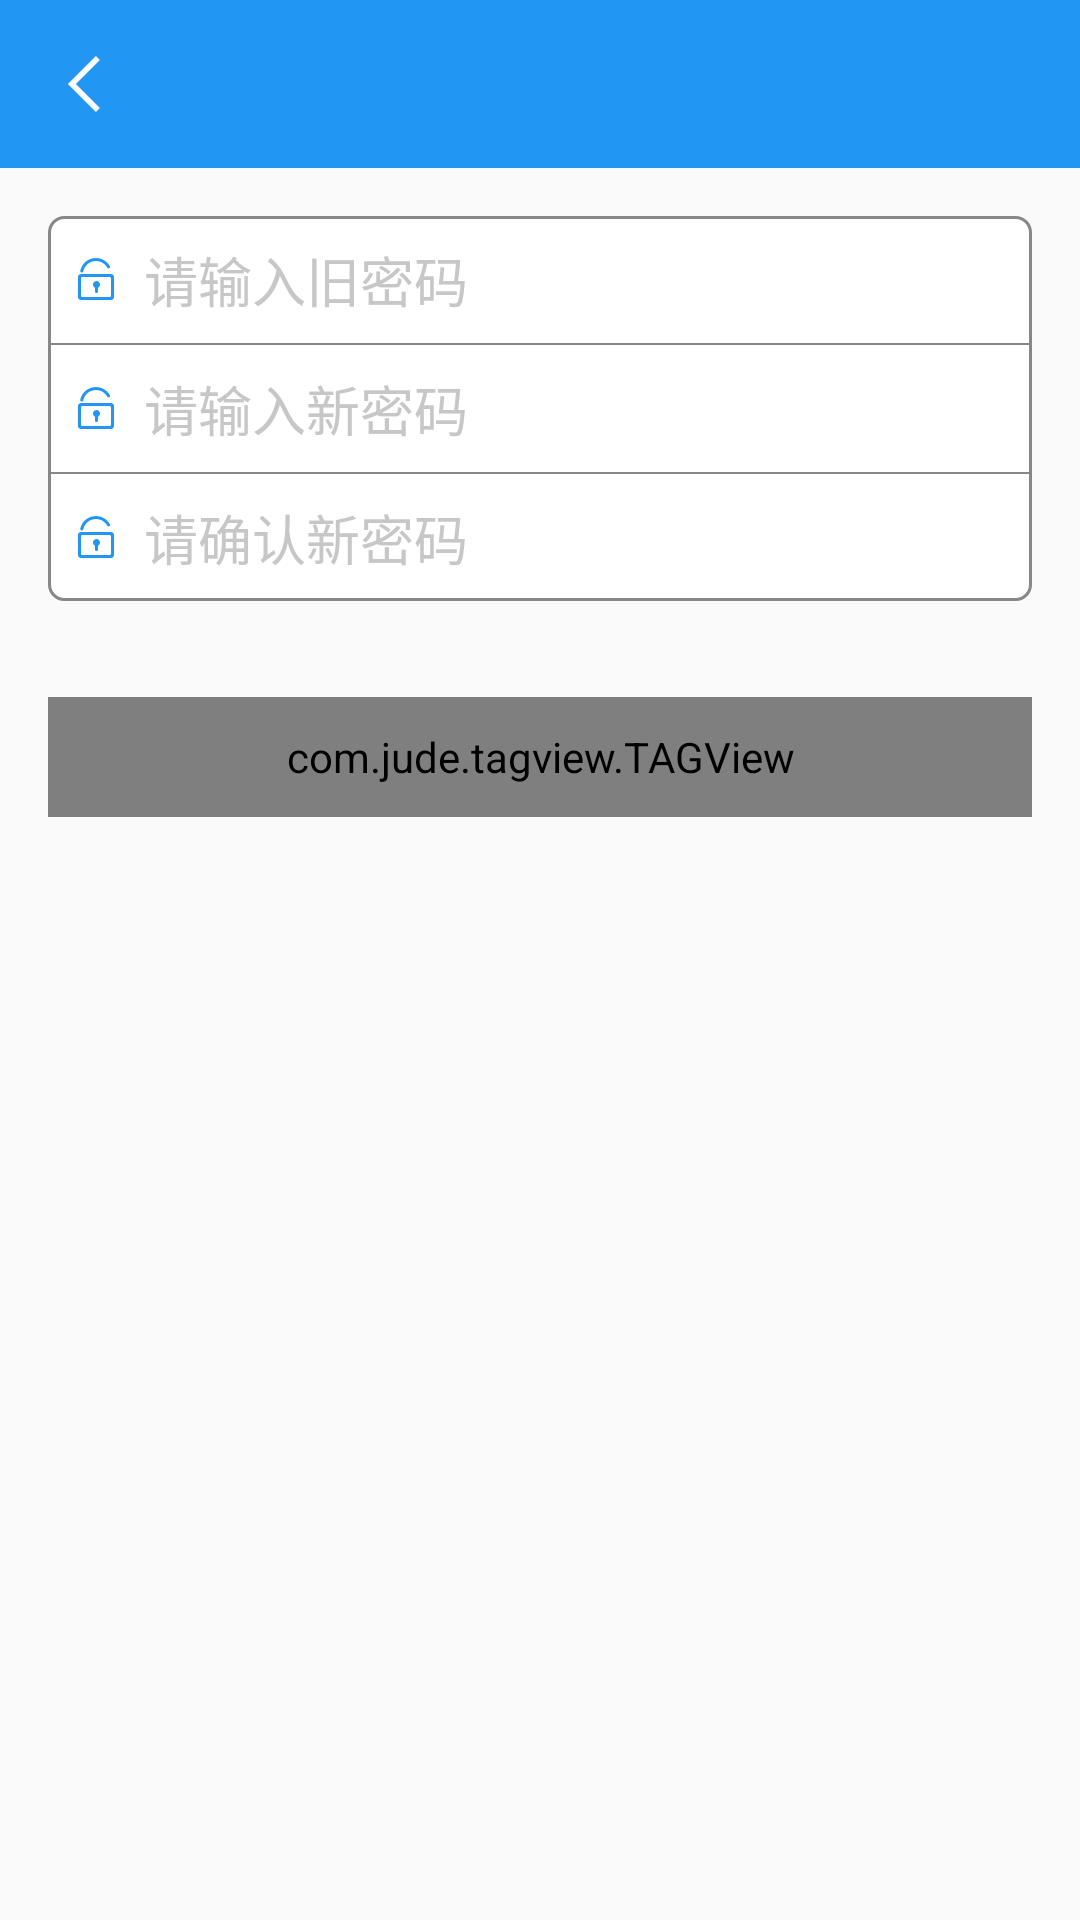

Reconstruct the res/layout file that produces this screen, plus the resources it refers to.
<!-- AndroidManifest.xml: application theme AppTheme -->
<!-- res/layout/activity_mod_pasw.xml -->
<?xml version="1.0" encoding="utf-8"?>
<LinearLayout xmlns:android="http://schemas.android.com/apk/res/android"
    xmlns:app="http://schemas.android.com/apk/res-auto"
    android:layout_width="match_parent"
    android:layout_height="match_parent"
    android:orientation="vertical">

    <include layout="@layout/include_toolbar" />

    <LinearLayout
        android:layout_width="match_parent"
        android:layout_height="wrap_content"
        android:layout_margin="16dp"
        android:background="@drawable/input_round_border"
        android:orientation="vertical">

        <EditText
            android:id="@+id/et_oldpasw"
            android:layout_width="match_parent"
            android:layout_height="wrap_content"
            android:background="@null"
            android:drawableLeft="@drawable/ic_pasw"
            android:drawablePadding="8dp"
            android:hint="请输入旧密码"
            android:inputType="textPassword"
            android:padding="8dp"
            android:textColorHint="#c7c7c7" />

        <View
            android:layout_width="match_parent"
            android:layout_height="0.5dp"
            android:background="#878787" />

        <EditText
            android:id="@+id/et_newpasw"
            android:layout_width="match_parent"
            android:layout_height="wrap_content"
            android:background="@null"
            android:drawableLeft="@drawable/ic_pasw"
            android:drawablePadding="8dp"
            android:hint="请输入新密码"
            android:inputType="textPassword"
            android:padding="8dp"
            android:textColorHint="#c7c7c7" />

        <View
            android:layout_width="match_parent"
            android:layout_height="0.5dp"
            android:background="#878787" />

        <EditText
            android:id="@+id/et_rptpasw"
            android:layout_width="match_parent"
            android:layout_height="wrap_content"
            android:background="@null"
            android:drawableLeft="@drawable/ic_pasw"
            android:drawablePadding="8dp"
            android:hint="请确认新密码"
            android:inputType="textPassword"
            android:padding="8dp"
            android:textColorHint="#c7c7c7" />

    </LinearLayout>

    <com.jude.tagview.TAGView
        android:id="@+id/btn_ok"
        android:layout_width="match_parent"
        android:layout_height="40dp"
        android:layout_margin="16dp"
        app:tag_color="@color/colorPrimary"
        app:tag_padding="16dp"
        app:tag_radius="5dp"
        app:tag_text="确    定"
        app:tag_text_color="@color/white"
        app:tag_text_size="16sp" />

</LinearLayout>
<!-- res/layout/include_toolbar.xml (included above) -->
<?xml version="1.0" encoding="utf-8"?>
<android.support.v7.widget.Toolbar xmlns:android="http://schemas.android.com/apk/res/android"
    xmlns:app="http://schemas.android.com/apk/res-auto"
    android:id="@+id/toolbar"
    android:layout_width="match_parent"
    android:layout_height="wrap_content"
    android:background="@color/colorPrimary"
    android:minHeight="?attr/actionBarSize"
    android:navigationIcon="@drawable/ic_back"
    android:title=""
    app:navigationIcon="@drawable/ic_back">

    <TextView
        android:id="@+id/toolbar_title"
        android:layout_width="wrap_content"
        android:layout_height="wrap_content"
        android:layout_gravity="center"
        android:singleLine="true"
        android:textColor="@color/white"
        android:textSize="18sp" />

</android.support.v7.widget.Toolbar>
<!-- resources referenced by this layout -->
<resources>
  <color name="colorPrimary">#2196F3</color>
  <!-- drawable ic_back: png bitmap (drawable-xxhdpi, 410 bytes) -->
  <!-- drawable ic_pasw: png bitmap (drawable-xxhdpi, 857 bytes) -->
  <!-- drawable input_round_border (drawable-xhdpi) -->
  <?xml version="1.0" encoding="utf-8"?>
  <shape xmlns:android="http://schemas.android.com/apk/res/android">
      <corners android:radius="5dp" />
      <stroke
          android:width="1dp"
          android:color="#878787" />
      <solid android:color="#fff" />
  </shape>
  <style name="AppTheme" parent="AppTheme.Base" />
  <style name="AppTheme.Base" parent="Theme.AppCompat.Light.NoActionBar">
          
          <item name="colorPrimary">@color/colorPrimary</item>
          <item name="colorPrimaryDark">@color/colorPrimaryDark</item>
          <item name="colorAccent">@color/colorAccent</item>
          <item name="android:windowIsTranslucent">true</item>
      </style>
  <color name="colorPrimaryDark">#2196F3</color>
  <color name="colorAccent">#252326</color>
  <!-- not gathered from this repository: default colours our renderer supplied (Android Studio template values) -->
  <color name="white">#FFFFFFFF</color>
</resources>
